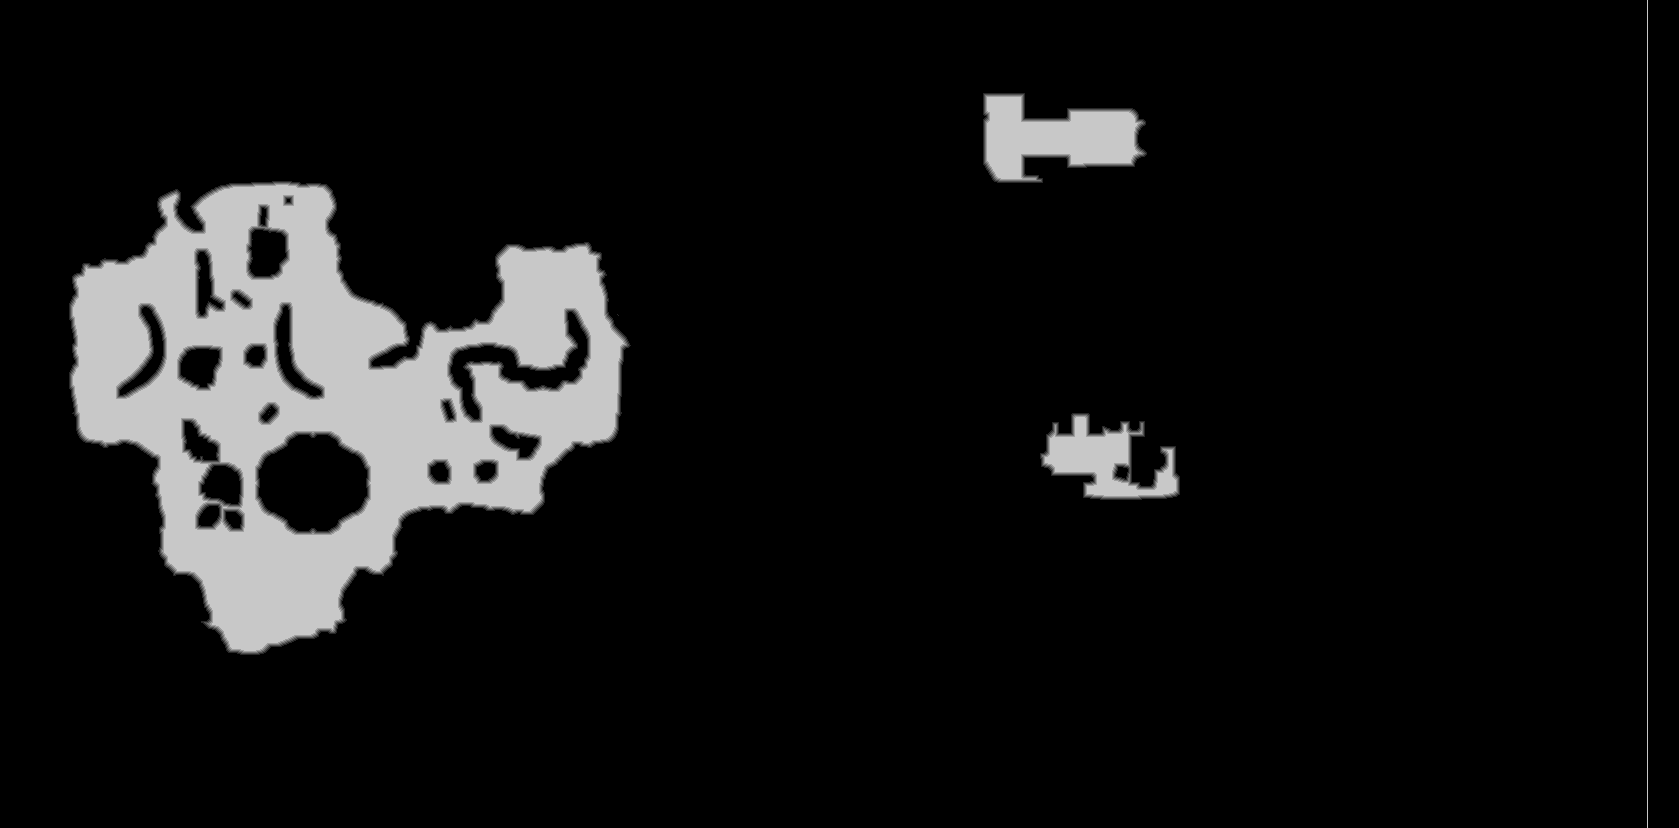

The file beside this chart, header and first rows:
base	0x223157a0000
origin	0x70020
stride	840
width	1679
height	828
nibble	0	1235696
nibble	1	7371
nibble	2	7458
nibble	3	7498
nibble	4	7458
nibble	5	124731
